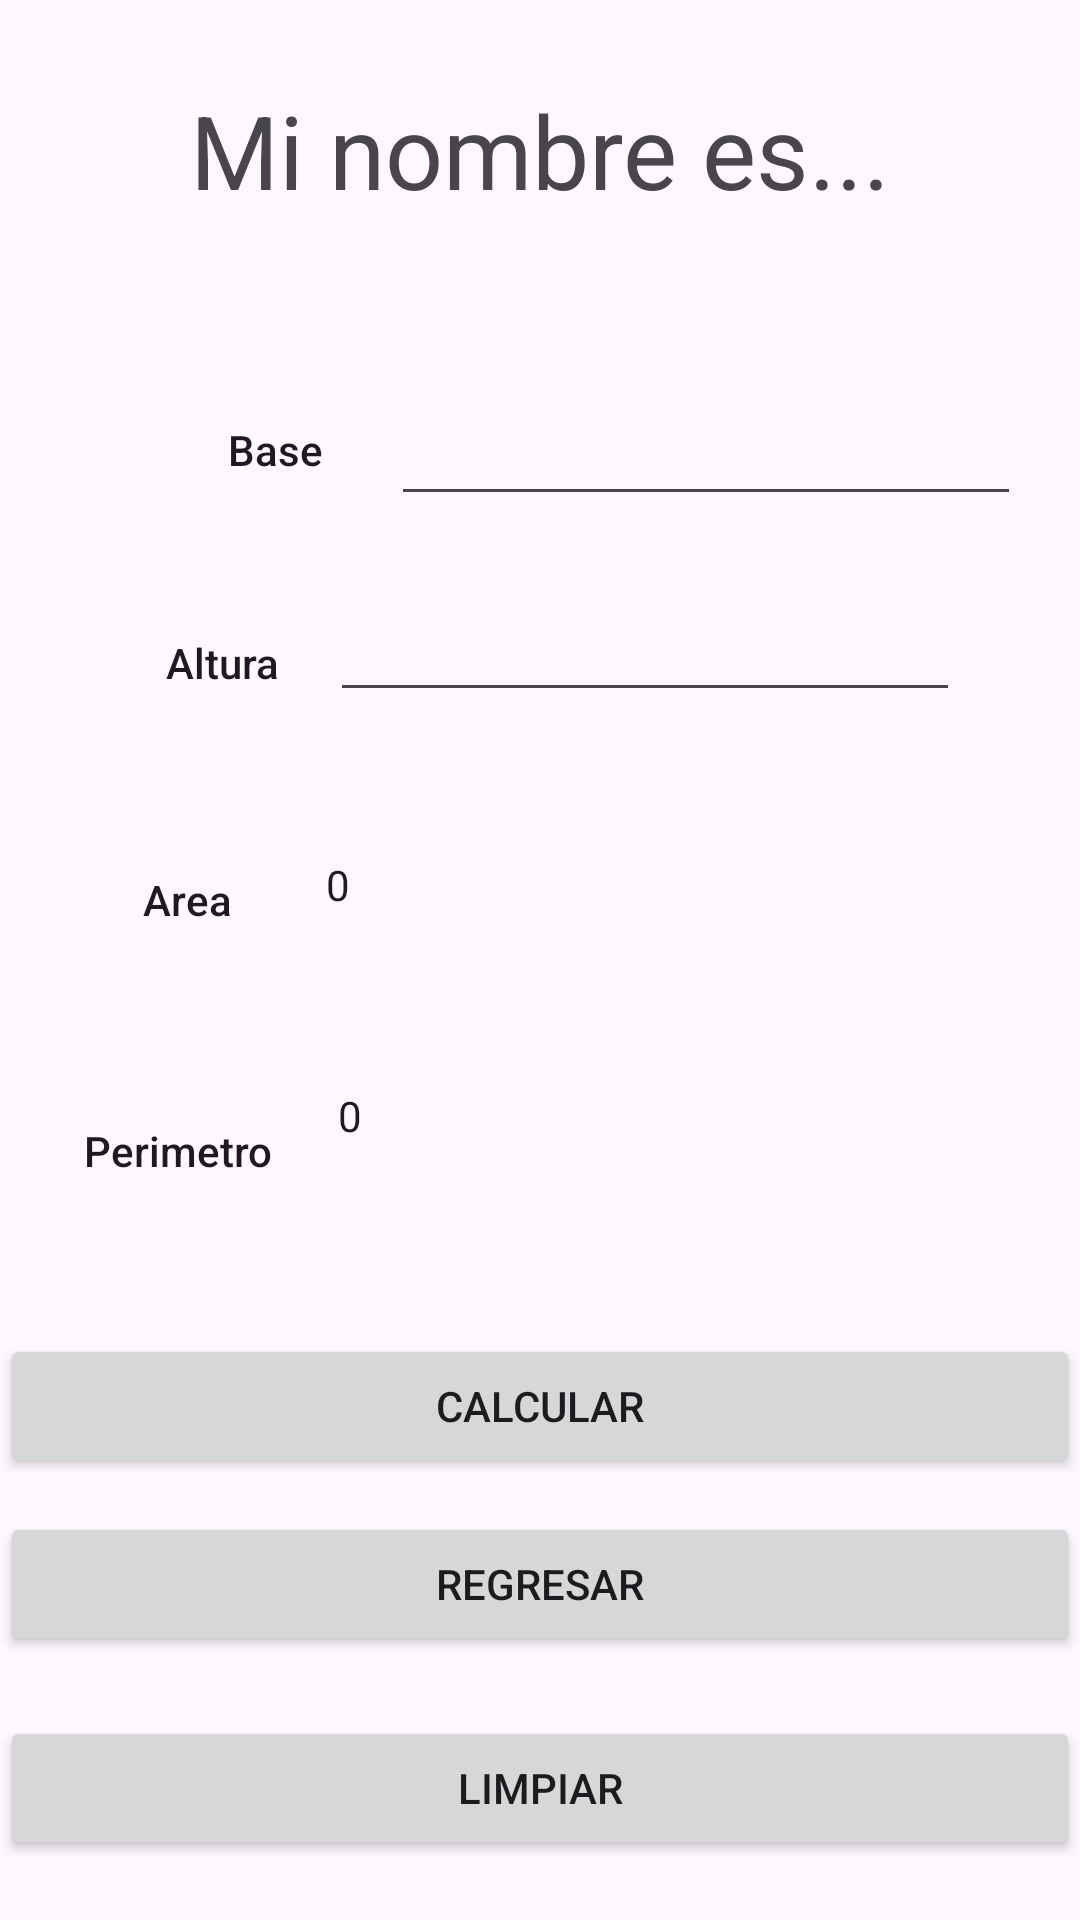

Android layout source for this screen:
<!-- AndroidManifest.xml: application theme Theme.ExamenC1AreaPerimetro -->
<!-- res/layout/activity_rectangulo.xml -->
<?xml version="1.0" encoding="utf-8"?>
<androidx.constraintlayout.widget.ConstraintLayout xmlns:android="http://schemas.android.com/apk/res/android"
    xmlns:app="http://schemas.android.com/apk/res-auto"
    xmlns:tools="http://schemas.android.com/tools"
    android:layout_width="match_parent"
    android:layout_height="match_parent"
    tools:context=".RectanguloActivity"
    android:orientation="vertical">


    <TextView
        android:id="@+id/nombre_et"
        android:layout_width="wrap_content"
        android:layout_height="wrap_content"
        android:text="Mi nombre es..."
        android:textAppearance="@style/TextAppearance.AppCompat.Display1"
        app:layout_constraintBottom_toBottomOf="parent"
        app:layout_constraintEnd_toEndOf="parent"
        app:layout_constraintStart_toStartOf="parent"
        app:layout_constraintTop_toTopOf="parent"
        app:layout_constraintVertical_bias="0.046" />





    <TextView
        android:id="@+id/textView4"
        android:layout_width="wrap_content"
        android:layout_height="wrap_content"
        android:layout_marginStart="76dp"
        android:text="Base"
        android:textAppearance="@style/TextAppearance.AppCompat.Body2"
        app:layout_constraintBottom_toBottomOf="parent"
        app:layout_constraintStart_toStartOf="parent"
        app:layout_constraintTop_toTopOf="parent"
        app:layout_constraintVertical_bias="0.226" />

    <EditText
        android:id="@+id/base_et"
        android:layout_width="wrap_content"
        android:layout_height="wrap_content"
        android:ems="10"
        android:inputType="number"
        app:layout_constraintBottom_toBottomOf="parent"
        app:layout_constraintEnd_toEndOf="parent"
        app:layout_constraintHorizontal_bias="0.533"
        app:layout_constraintStart_toEndOf="@+id/textView4"
        app:layout_constraintTop_toTopOf="parent"
        app:layout_constraintVertical_bias="0.218" />

    <TextView
        android:id="@+id/textView5"
        android:layout_width="wrap_content"
        android:layout_height="wrap_content"
        android:layout_marginStart="40dp"
        android:layout_marginTop="52dp"
        android:text="Altura"
        android:textAppearance="@style/TextAppearance.AppCompat.Body2"
        app:layout_constraintEnd_toStartOf="@+id/altura_et"
        app:layout_constraintHorizontal_bias="0.481"
        app:layout_constraintStart_toStartOf="parent"
        app:layout_constraintTop_toBottomOf="@+id/textView4" />

    <EditText
        android:id="@+id/altura_et"
        android:layout_width="wrap_content"
        android:layout_height="wrap_content"
        android:layout_marginTop="24dp"
        android:layout_marginEnd="40dp"
        android:ems="10"
        android:inputType="number"
        app:layout_constraintEnd_toEndOf="parent"
        app:layout_constraintTop_toBottomOf="@+id/base_et" />

    <TextView
        android:id="@+id/textView6"
        android:layout_width="wrap_content"
        android:layout_height="wrap_content"
        android:layout_marginTop="60dp"
        android:text="Area"
        android:textAppearance="@style/TextAppearance.AppCompat.Body2"
        app:layout_constraintEnd_toStartOf="@+id/area_tv"
        app:layout_constraintHorizontal_bias="0.603"
        app:layout_constraintStart_toStartOf="parent"
        app:layout_constraintTop_toBottomOf="@+id/textView5" />



    <TextView
        android:id="@+id/area_tv"
        android:layout_width="wrap_content"
        android:layout_height="wrap_content"
        android:layout_marginTop="48dp"
        android:layout_marginEnd="88dp"
        android:ems="10"
        android:inputType="textPersonName"
        android:text="0"
        android:textAppearance="@style/TextAppearance.AppCompat.Body1"
        app:layout_constraintEnd_toEndOf="parent"
        app:layout_constraintTop_toBottomOf="@+id/altura_et" />


    <TextView
        android:id="@+id/textView7"
        android:layout_width="wrap_content"
        android:layout_height="wrap_content"
        android:layout_marginTop="44dp"
        android:text="Perimetro"
        android:textAppearance="@style/TextAppearance.AppCompat.Body2"
        app:layout_constraintBottom_toBottomOf="parent"
        app:layout_constraintEnd_toStartOf="@+id/perimetro_tv"
        app:layout_constraintHorizontal_bias="0.567"
        app:layout_constraintStart_toStartOf="parent"
        app:layout_constraintTop_toBottomOf="@+id/textView6"
        app:layout_constraintVertical_bias="0.077" />

    <TextView
        android:id="@+id/perimetro_tv"
        android:layout_width="wrap_content"
        android:layout_height="wrap_content"
        android:layout_marginEnd="84dp"
        android:ems="10"
        android:inputType="textPersonName"
        android:text="0"
        android:textAppearance="@style/TextAppearance.AppCompat.Body1"
        app:layout_constraintBottom_toBottomOf="parent"
        app:layout_constraintEnd_toEndOf="parent"
        app:layout_constraintTop_toBottomOf="@+id/area_tv"
        app:layout_constraintVertical_bias="0.183" />


    <Button
        android:id="@+id/calcular_btn"
        android:layout_width="match_parent"
        android:layout_height="wrap_content"
        android:text="Calcular"
        app:layout_constraintBottom_toTopOf="@+id/regresar_btn"
        app:layout_constraintEnd_toEndOf="parent"
        app:layout_constraintHorizontal_bias="0.495"
        app:layout_constraintStart_toStartOf="parent"
        app:layout_constraintTop_toTopOf="parent"
        app:layout_constraintVertical_bias="0.975" />

    <Button
        android:id="@+id/regresar_btn"
        android:layout_width="match_parent"
        android:layout_height="wrap_content"
        android:layout_marginBottom="20dp"
        android:text="Regresar"
        app:layout_constraintBottom_toTopOf="@+id/limpiar_btn"
        app:layout_constraintEnd_toEndOf="parent"
        app:layout_constraintHorizontal_bias="0.489"
        app:layout_constraintStart_toStartOf="parent" />

    <Button
        android:id="@+id/limpiar_btn"
        android:layout_width="match_parent"
        android:layout_height="wrap_content"
        android:layout_marginBottom="20dp"
        android:text="Limpiar"
        app:layout_constraintBottom_toBottomOf="parent"
        app:layout_constraintEnd_toEndOf="parent"
        app:layout_constraintHorizontal_bias="0.0"
        app:layout_constraintStart_toStartOf="parent" />

</androidx.constraintlayout.widget.ConstraintLayout>
<!-- resources referenced by this layout -->
<resources>
  <style name="Theme.ExamenC1AreaPerimetro" parent="Base.Theme.ExamenC1AreaPerimetro" />
  <style name="Base.Theme.ExamenC1AreaPerimetro" parent="Theme.Material3.DayNight.NoActionBar">
          
          
      </style>
</resources>
